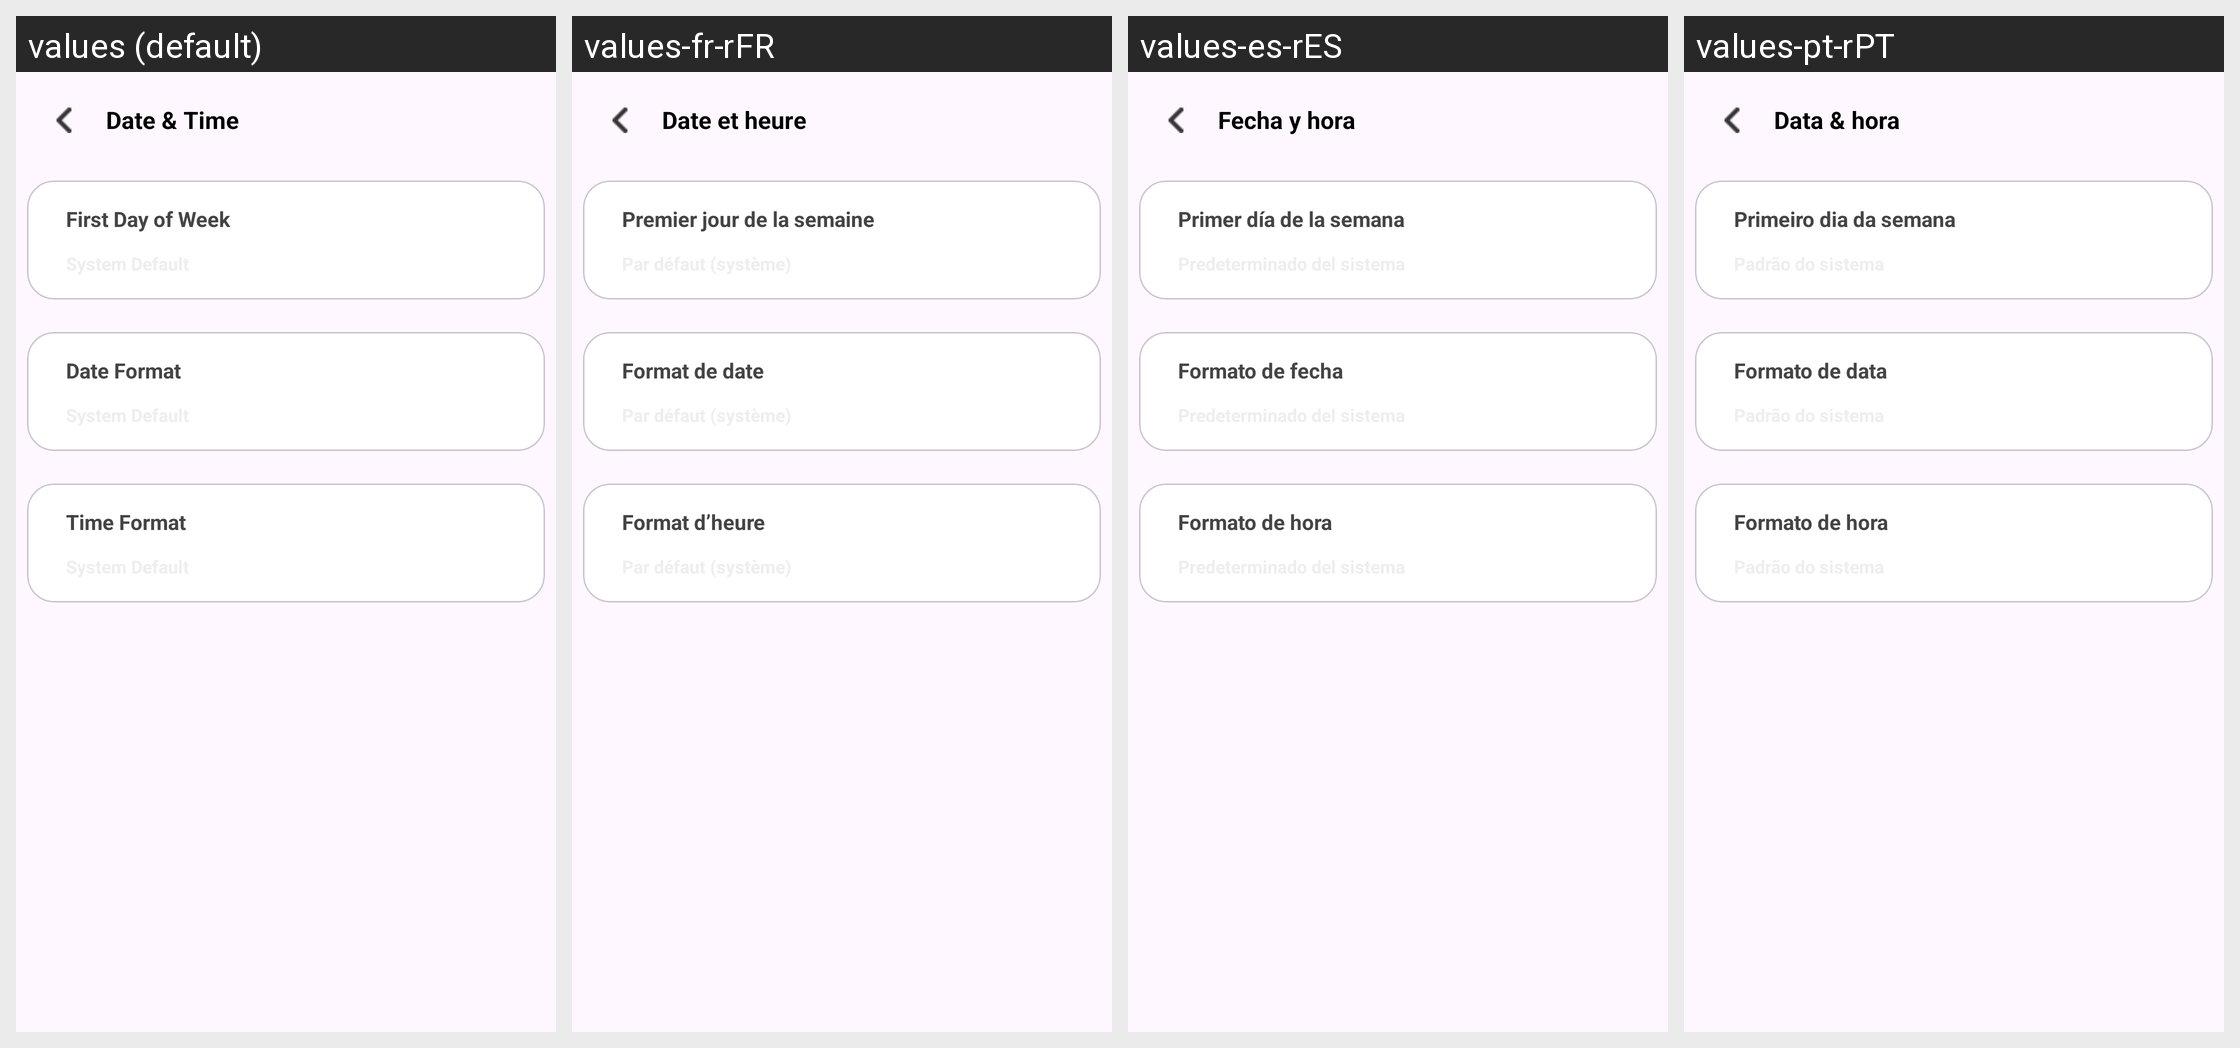

Strings drawn on this Android screen and how each of the app's shown locales translates them:
Android screen res/layout/activity_date_and_time.xml rendered under 4 locales, left to right: values (default), values-fr-rFR, values-es-rES, values-pt-rPT. Device: Nexus 5 (rendered at 1080×1920; each locale shown at half size, 540×960, under a caption strip naming it); theme Theme.MyApplication.
Other locales in the repository, not shown: values-de-rDE, values-hi-rIN, values-ja-rJP, values-vi.
Strings drawn on this screen, with the default value and each locale's value (text and hints the layout hard-codes, and strings that could not be matched under every locale, appear in the picture but are not listed):

date_time
  values: Date & Time
  values-fr-rFR: Date et heure
  values-es-rES: Fecha y hora
  values-pt-rPT: Data & hora

first_day
  values: First Day of Week
  values-fr-rFR: Premier jour de la semaine
  values-es-rES: Primer día de la semana
  values-pt-rPT: Primeiro dia da semana

date_format
  values: Date Format
  values-fr-rFR: Format de date
  values-es-rES: Formato de fecha
  values-pt-rPT: Formato de data

time_format
  values: Time Format
  values-fr-rFR: Format d’heure
  values-es-rES: Formato de hora
  values-pt-rPT: Formato de hora
